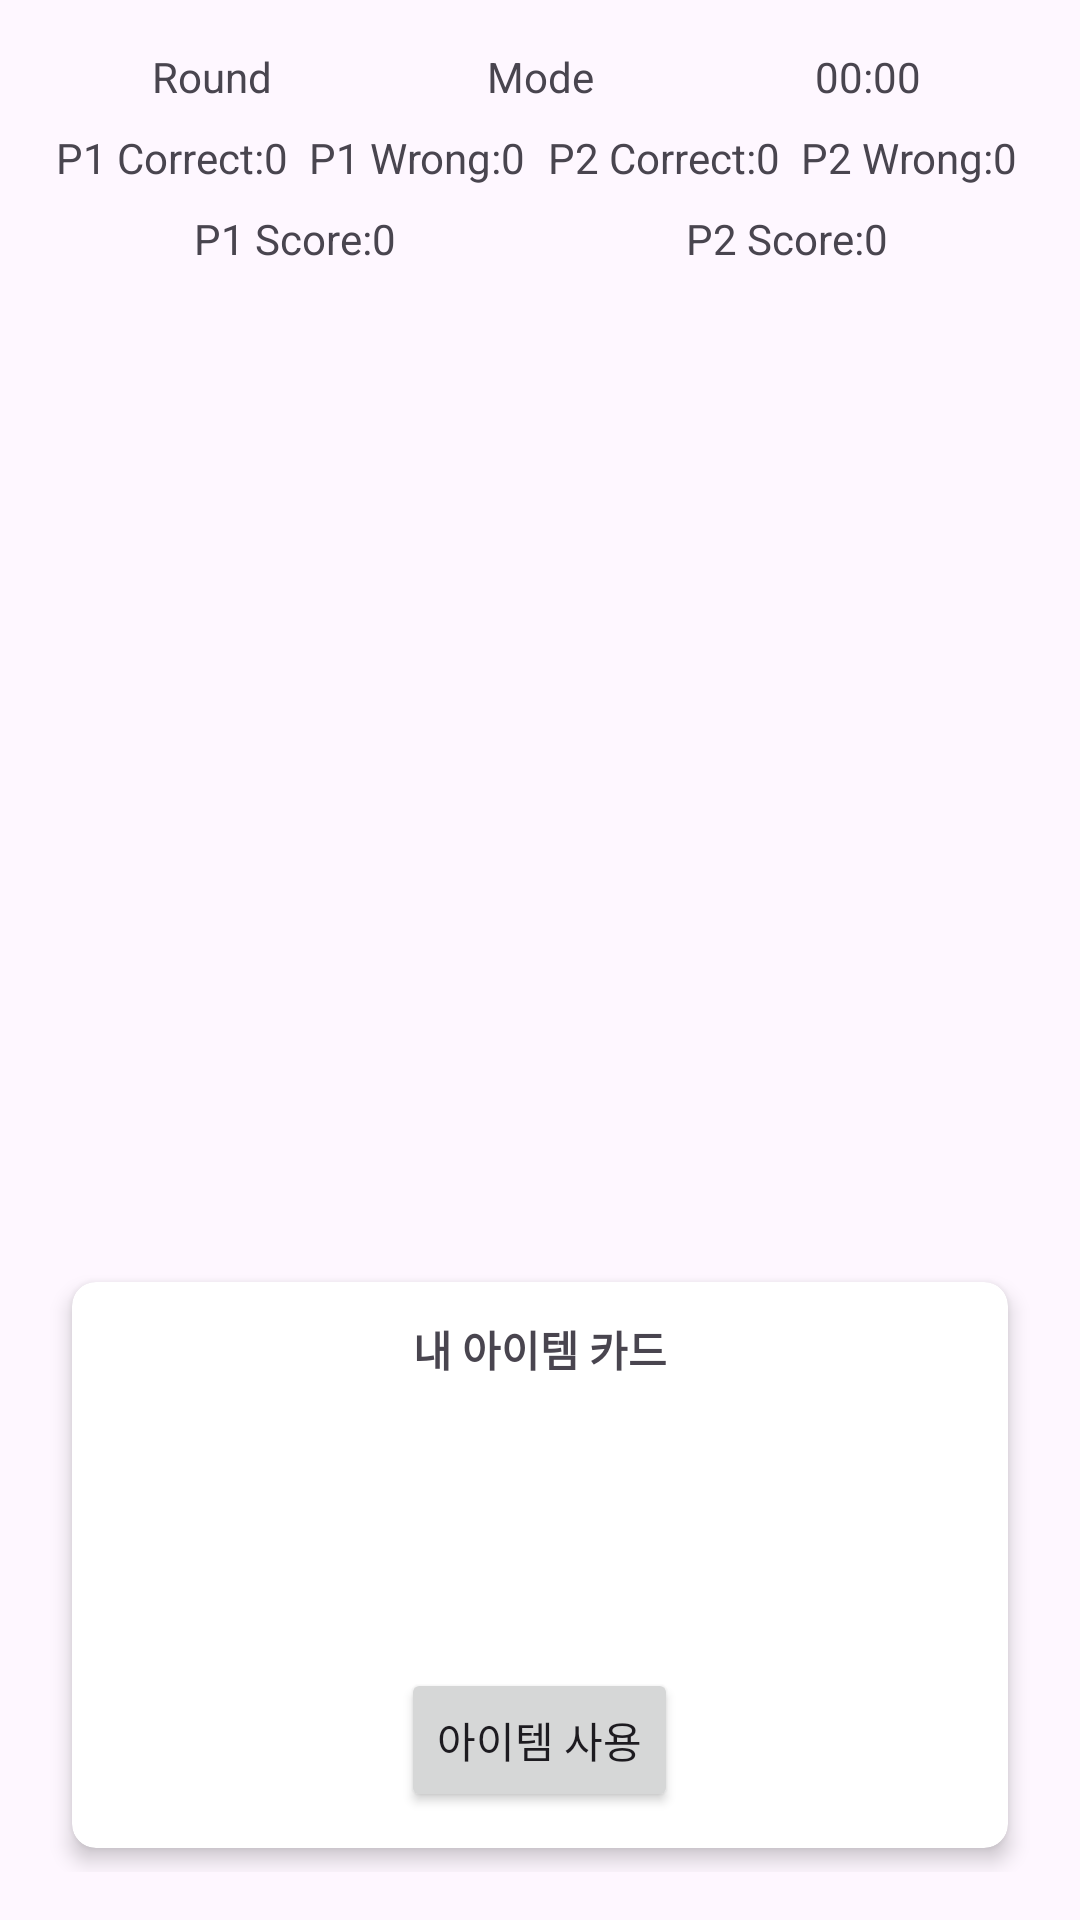

The Android layout XML behind this screen, and the referenced resources:
<!-- AndroidManifest.xml: application theme Theme.MobleProgramming -->
<!-- res/layout/activity_game_multiplayer.xml -->
<?xml version="1.0" encoding="utf-8"?>
<androidx.constraintlayout.widget.ConstraintLayout
    xmlns:android="http://schemas.android.com/apk/res/android"
    xmlns:app="http://schemas.android.com/apk/res-auto"
    xmlns:tools="http://schemas.android.com/tools"
    android:layout_width="match_parent"
    android:layout_height="match_parent"
    android:padding="16dp">

    
    <LinearLayout
        android:id="@+id/topBar"
        android:layout_width="0dp"
        android:layout_height="wrap_content"
        android:orientation="horizontal"
        android:weightSum="3"
        app:layout_constraintStart_toStartOf="parent"
        app:layout_constraintTop_toTopOf="parent"
        app:layout_constraintEnd_toEndOf="parent">

        <TextView
            android:id="@+id/chooseround_multi"
            android:layout_width="0dp"
            android:layout_height="wrap_content"
            android:layout_weight="1"
            android:gravity="center"
            android:text="Round" />

        <TextView
            android:id="@+id/choosemode_multi"
            android:layout_width="0dp"
            android:layout_height="wrap_content"
            android:layout_weight="1"
            android:gravity="center"
            android:text="Mode" />

        <TextView
            android:id="@+id/elapsedTimeTextView"
            android:layout_width="0dp"
            android:layout_height="wrap_content"
            android:layout_weight="1"
            android:gravity="center"
            android:text="00:00" />
    </LinearLayout>

    
    <LinearLayout
        android:id="@+id/correctWrongLayout"
        android:layout_width="0dp"
        android:layout_height="wrap_content"
        android:orientation="horizontal"
        android:gravity="center"
        android:layout_marginTop="8dp"
        android:weightSum="4"
        app:layout_constraintTop_toBottomOf="@id/topBar"
        app:layout_constraintStart_toStartOf="parent"
        app:layout_constraintEnd_toEndOf="parent">

        <TextView
            android:id="@+id/player1CorrectTextView"
            android:layout_width="0dp"
            android:layout_height="wrap_content"
            android:layout_weight="1"
            android:gravity="center"
            android:text="P1 Correct:0"/>

        <TextView
            android:id="@+id/player1WrongTextView"
            android:layout_width="0dp"
            android:layout_height="wrap_content"
            android:layout_weight="1"
            android:gravity="center"
            android:text="P1 Wrong:0"/>

        <TextView
            android:id="@+id/player2CorrectTextView"
            android:layout_width="0dp"
            android:layout_height="wrap_content"
            android:layout_weight="1"
            android:gravity="center"
            android:text="P2 Correct:0"/>

        <TextView
            android:id="@+id/player2WrongTextView"
            android:layout_width="0dp"
            android:layout_height="wrap_content"
            android:layout_weight="1"
            android:gravity="center"
            android:text="P2 Wrong:0"/>
    </LinearLayout>

    
    <LinearLayout
        android:id="@+id/scoreLayout"
        android:layout_width="0dp"
        android:layout_height="wrap_content"
        android:orientation="horizontal"
        android:gravity="center"
        android:layout_marginTop="8dp"
        android:weightSum="2"
        app:layout_constraintTop_toBottomOf="@id/correctWrongLayout"
        app:layout_constraintStart_toStartOf="parent"
        app:layout_constraintEnd_toEndOf="parent">

        <TextView
            android:id="@+id/player1ScoreTextView"
            android:layout_width="0dp"
            android:layout_height="wrap_content"
            android:layout_weight="1"
            android:gravity="center"
            android:text="P1 Score:0"/>

        <TextView
            android:id="@+id/player2ScoreTextView"
            android:layout_width="0dp"
            android:layout_height="wrap_content"
            android:layout_weight="1"
            android:gravity="center"
            android:text="P2 Score:0"/>
    </LinearLayout>

    
    <androidx.cardview.widget.CardView
        android:id="@+id/itemCardArea"
        android:layout_width="0dp"
        android:layout_height="wrap_content"
        android:layout_marginHorizontal="8dp"
        android:layout_marginTop="8dp"
        android:layout_marginBottom="8dp"
        app:cardCornerRadius="8dp"
        app:cardElevation="4dp"
        app:layout_constraintBottom_toBottomOf="parent"
        app:layout_constraintStart_toStartOf="parent"
        app:layout_constraintEnd_toEndOf="parent">

        <LinearLayout
            android:id="@+id/itemCardLayout"
            android:layout_width="match_parent"
            android:layout_height="wrap_content"
            android:orientation="vertical"
            android:padding="12dp">

            <TextView
                android:layout_width="match_parent"
                android:layout_height="wrap_content"
                android:text="내 아이템 카드"
                android:gravity="center"
                android:textStyle="bold"
                android:layout_marginBottom="8dp"/>

            <HorizontalScrollView
                android:layout_width="match_parent"
                android:layout_height="wrap_content">

                <LinearLayout
                    android:id="@+id/itemCardContainer"
                    android:layout_width="wrap_content"
                    android:layout_height="80dp"
                    android:orientation="horizontal"
                    android:gravity="center_vertical">
                    
                </LinearLayout>
            </HorizontalScrollView>

            <Button
                android:id="@+id/useItemButton"
                android:layout_width="wrap_content"
                android:layout_height="wrap_content"
                android:text="아이템 사용"
                android:layout_gravity="center"
                android:layout_marginTop="8dp"/>

        </LinearLayout>
    </androidx.cardview.widget.CardView>

    
    <GridLayout
        android:id="@+id/cardGrid"
        android:layout_width="0dp"
        android:layout_height="0dp"
        android:columnCount="6"
        android:rowCount="6"
        android:useDefaultMargins="true"
        app:layout_constraintTop_toBottomOf="@id/scoreLayout"
        app:layout_constraintBottom_toTopOf="@id/itemCardArea"
        app:layout_constraintStart_toStartOf="parent"
        app:layout_constraintEnd_toEndOf="parent"/>

</androidx.constraintlayout.widget.ConstraintLayout>
<!-- resources referenced by this layout -->
<resources>
  <style name="Theme.MobleProgramming" parent="Base.Theme.MobleProgramming" />
  <style name="Base.Theme.MobleProgramming" parent="Theme.Material3.DayNight.NoActionBar">
          
          
      </style>
</resources>
